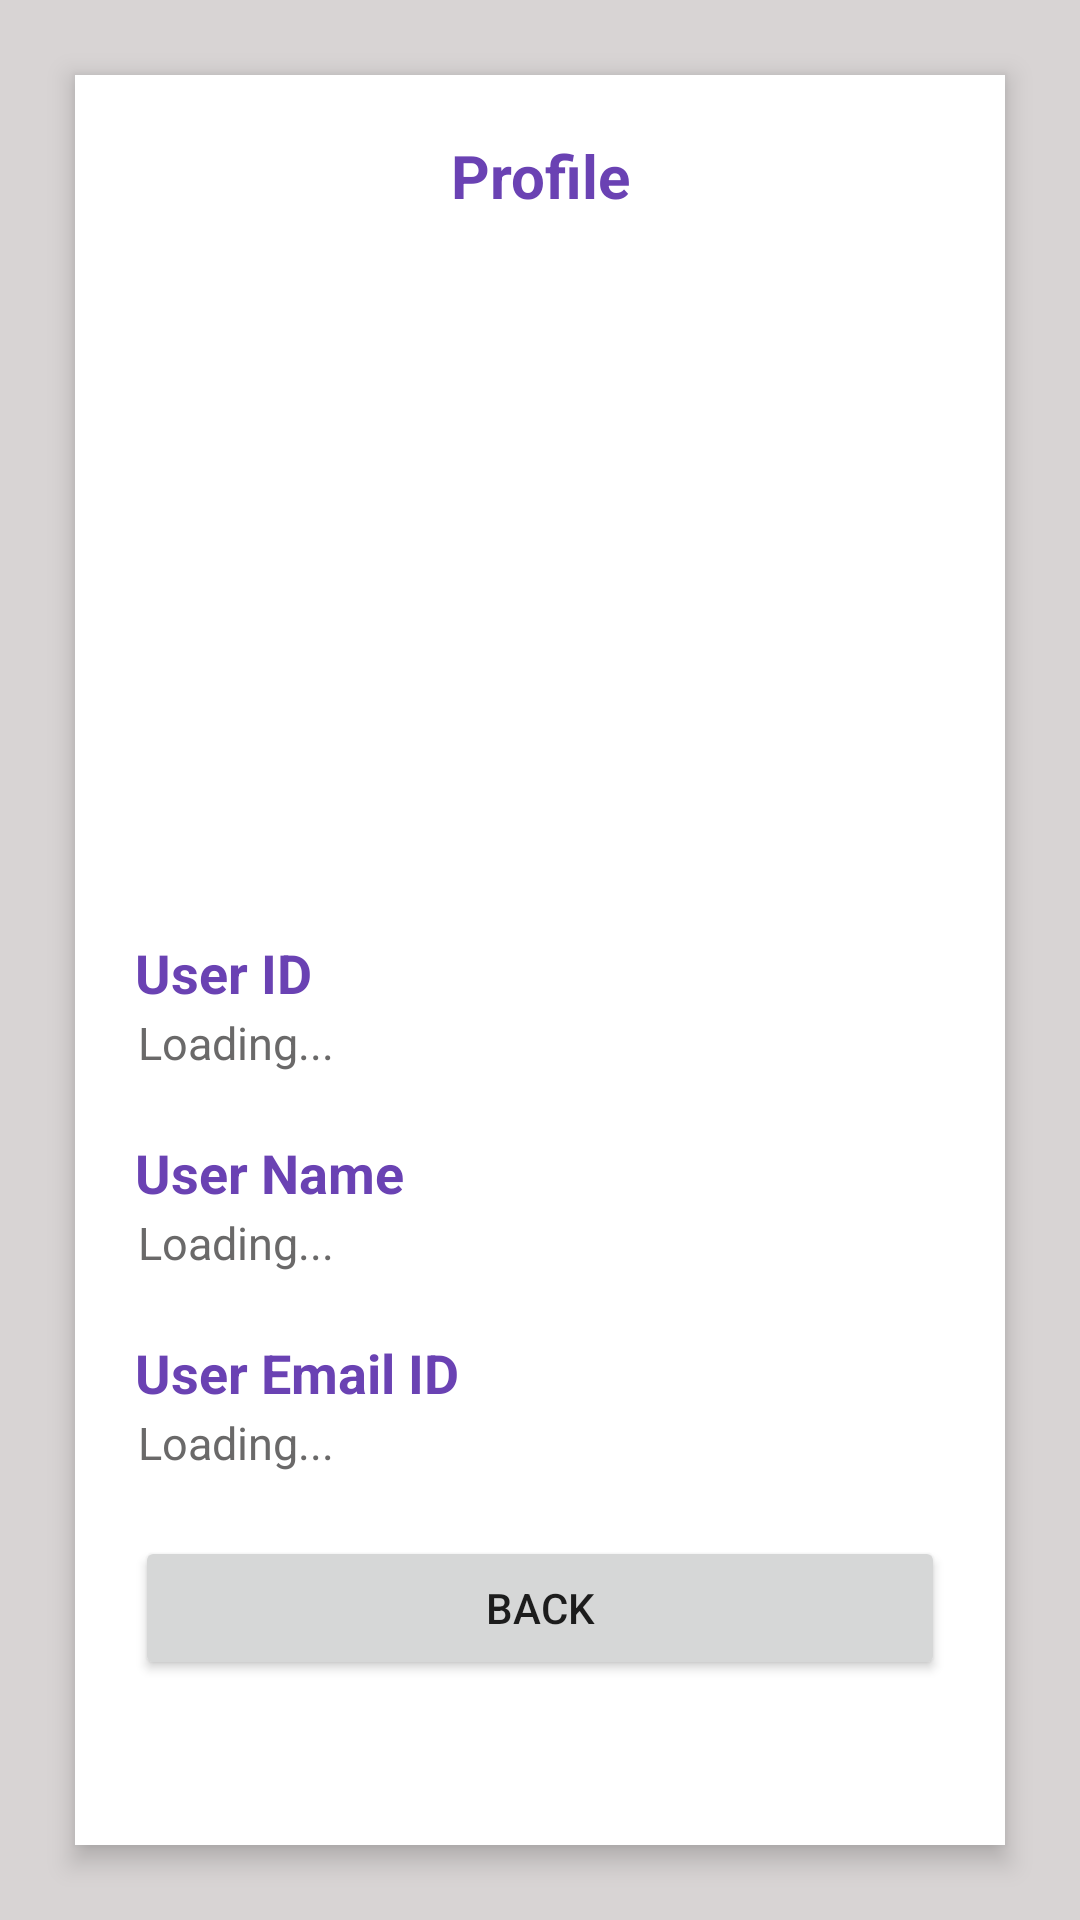

Android layout source for this screen:
<!-- AndroidManifest.xml: application theme Theme.Rcvm -->
<!-- res/layout/activity_profile.xml -->
<?xml version="1.0" encoding="utf-8"?>
<androidx.constraintlayout.widget.ConstraintLayout xmlns:android="http://schemas.android.com/apk/res/android"
    xmlns:app="http://schemas.android.com/apk/res-auto"
    xmlns:tools="http://schemas.android.com/tools"
    android:layout_width="match_parent"
    android:layout_height="match_parent"
    android:background="#D8D4D4"
    tools:context=".ProfileActivity">
    <LinearLayout
        android:layout_width="match_parent"
        android:layout_height="match_parent"
        android:layout_margin="25dp"
        android:elevation="5dp"
        android:background="#fff"
        android:orientation="vertical">
        <TextView
            android:layout_width="match_parent"
            android:layout_height="wrap_content"
            android:textColor="#6A42B3"
            android:textSize="20dp"
            android:gravity="center_horizontal"
            android:textStyle="bold"
            android:text="Profile"
            android:layout_margin="20dp"
            tools:ignore="MissingConstraints" />
        <LinearLayout
            android:layout_width="match_parent"
            android:layout_height="wrap_content"
            android:gravity="center_horizontal"
            android:layout_margin="20dp"
            android:orientation="horizontal">
            <ImageView
                android:layout_width="150dp"
                android:layout_height="150dp"
                android:id="@+id/profileImageView"
                tools:ignore="MissingConstraints" />
        </LinearLayout>
        <LinearLayout
            android:layout_width="match_parent"
            android:layout_height="wrap_content"
            android:gravity="center_horizontal"
            android:layout_gravity="center"
            android:layout_margin="20dp"
            android:orientation="vertical">
            <TextView
                android:layout_width="match_parent"
                android:layout_height="wrap_content"
                android:textColor="#6A42B3"
                android:textSize="18dp"
                android:gravity="left"
                android:textStyle="bold"
                android:text="User ID"
                android:paddingTop="10dp"
                tools:ignore="MissingConstraints" />
            <TextView
                android:layout_width="match_parent"
                android:layout_height="wrap_content"
                android:textColor="#6A6969"
                android:textSize="15dp"
                android:gravity="left"
                android:text="Loading..."
                android:padding="1dp"
                android:id="@+id/pID"
                tools:ignore="MissingConstraints" />
            <TextView
                android:layout_width="match_parent"
                android:layout_height="wrap_content"
                android:textColor="#6A42B3"
                android:textSize="18dp"
                android:gravity="left"
                android:textStyle="bold"
                android:text="User Name"
                android:paddingTop="20dp"
                tools:ignore="MissingConstraints" />
            <TextView
                android:layout_width="match_parent"
                android:layout_height="wrap_content"
                android:textColor="#6A6969"
                android:textSize="15dp"
                android:gravity="left"
                android:text="Loading..."
                android:padding="1dp"
                android:id="@+id/pName"
                tools:ignore="MissingConstraints" />
            <TextView
                android:layout_width="match_parent"
                android:layout_height="wrap_content"
                android:textColor="#6A42B3"
                android:textSize="18dp"
                android:gravity="left"
                android:textStyle="bold"
                android:text="User Email ID"
                android:paddingTop="20dp"
                tools:ignore="MissingConstraints" />
            <TextView
                android:layout_width="match_parent"
                android:layout_height="wrap_content"
                android:textColor="#6A6969"
                android:textSize="15dp"
                android:gravity="left"
                android:text="Loading..."
                android:padding="1dp"
                android:id="@+id/pEmail"
                tools:ignore="MissingConstraints" />
            <Button
                android:layout_width="match_parent"
                android:layout_height="wrap_content"
                android:text="Back"
                android:layout_marginTop="20dp"
                android:id="@+id/backBtn"
                />
        </LinearLayout>
    </LinearLayout>
</androidx.constraintlayout.widget.ConstraintLayout>
<!-- resources referenced by this layout -->
<resources>
  <style name="Theme.Rcvm" parent="Theme.MaterialComponents.DayNight.DarkActionBar">
          
          <item name="colorPrimary">@color/purple_500</item>
          <item name="colorPrimaryVariant">@color/purple_700</item>
          <item name="colorOnPrimary">@color/white</item>
          
          <item name="colorSecondary">@color/teal_200</item>
          <item name="colorSecondaryVariant">@color/teal_700</item>
          <item name="colorOnSecondary">@color/black</item>
          
          <item name="android:statusBarColor" tools:targetApi="l">?attr/colorPrimaryVariant</item>
          
      </style>
  <!-- not gathered from this repository: default colours our renderer supplied (Android Studio template values) -->
  <color name="purple_500">#FF6200EE</color>
  <color name="purple_700">#FF3700B3</color>
  <color name="teal_200">#FF03DAC5</color>
  <color name="teal_700">#FF018786</color>
  <color name="black">#FF000000</color>
  <color name="white">#FFFFFFFF</color>
</resources>
